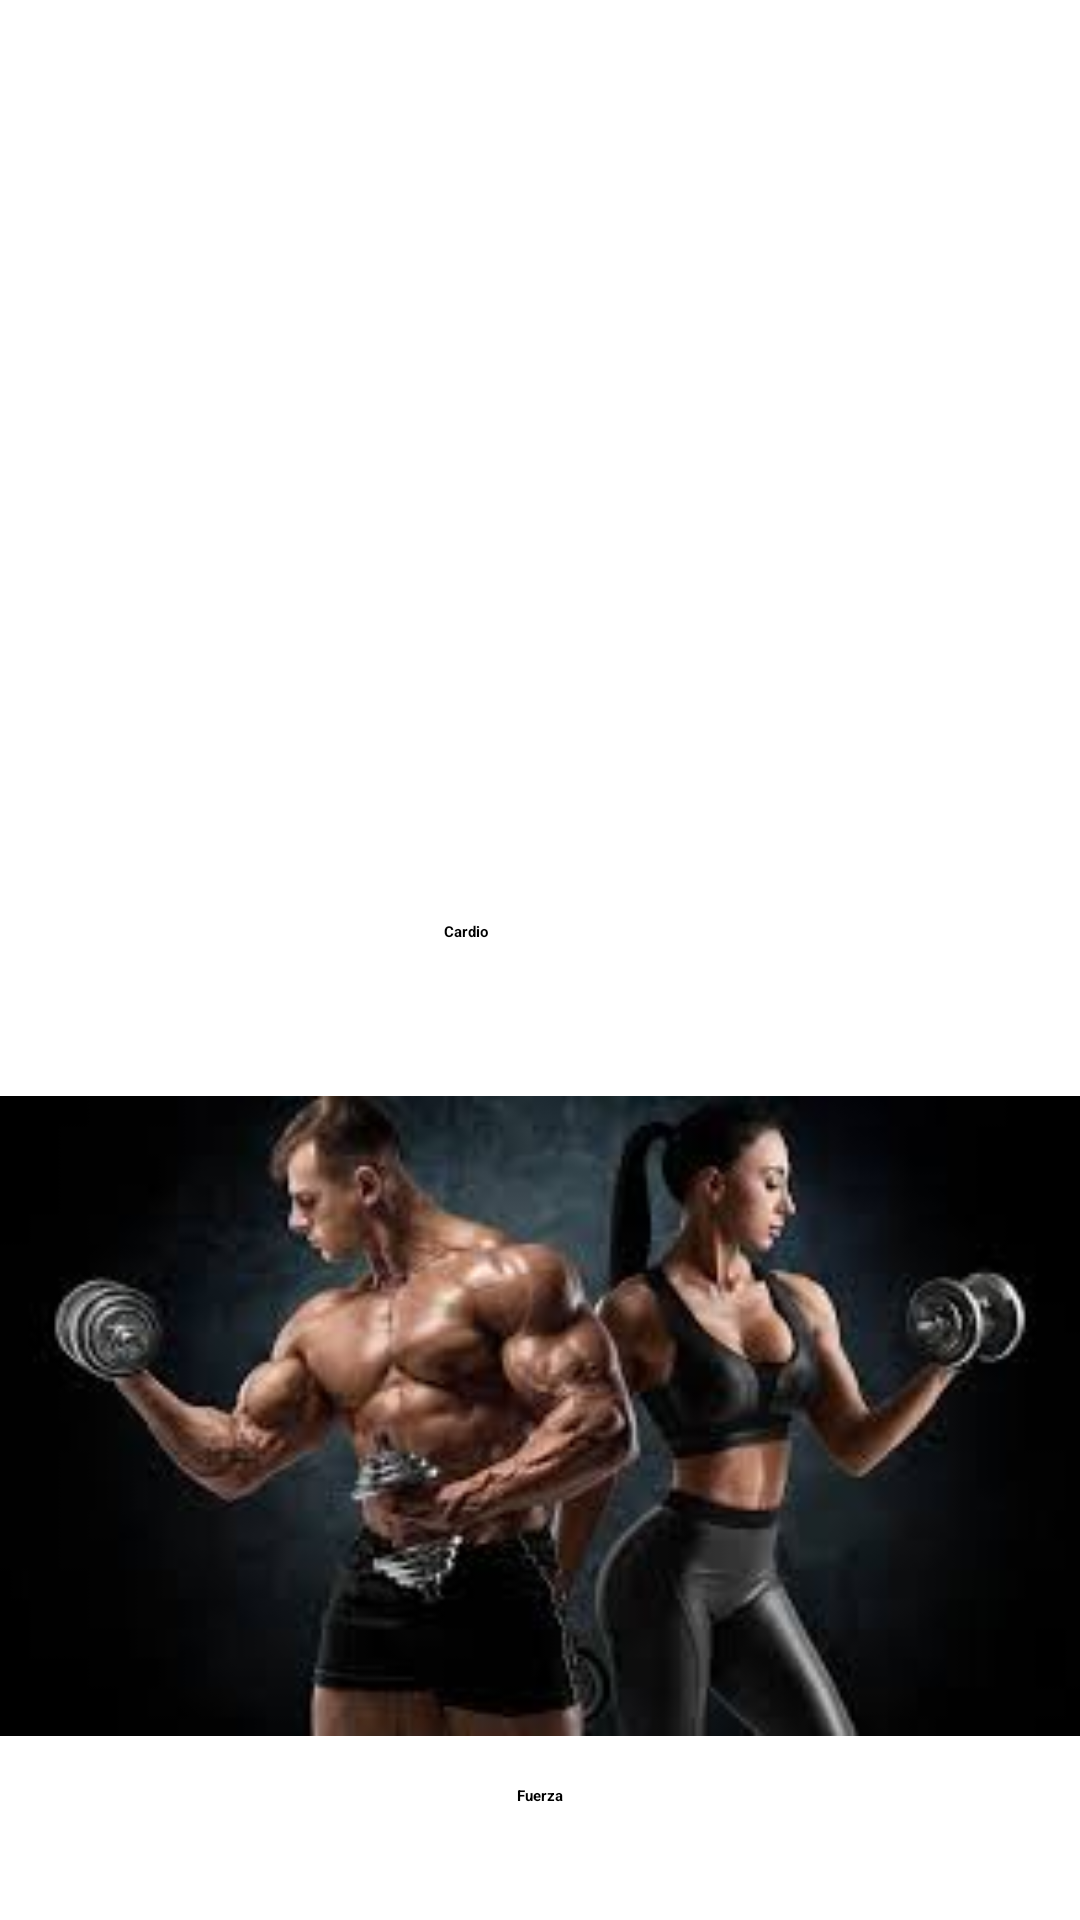

Android layout source for this screen:
<!-- AndroidManifest.xml: application theme Theme.MyApplication -->
<!-- res/layout/activity_rutinas.xml -->
<RelativeLayout xmlns:android="http://schemas.android.com/apk/res/android"
    android:layout_width="match_parent"
    android:layout_height="match_parent">

    <ImageView
        android:id="@+id/cardioButton"
        android:layout_width="450dp"
        android:layout_height="299dp"
        android:layout_marginStart="24dp"
        android:layout_marginEnd="24dp"
        android:src="@drawable/cardio" />

    <TextView
        android:id="@+id/cardioText"
        android:layout_width="64dp"
        android:layout_height="wrap_content"
        android:layout_below="@id/cardioButton"
        android:layout_centerHorizontal="true"
        android:layout_marginTop="8dp"
        android:text="Cardio"
        android:textStyle="bold" />



    <ImageView
        android:id="@+id/fuerzaButton"
        android:layout_width="match_parent"
        android:layout_height="230dp"
        android:layout_below="@id/cardioText"
        android:layout_marginTop="43dp"
        android:src="@drawable/fuerza" />

    <TextView
        android:id="@+id/fuerzaText"
        android:layout_width="wrap_content"
        android:layout_height="wrap_content"
        android:layout_below="@id/fuerzaButton"
        android:layout_centerHorizontal="true"
        android:layout_marginTop="8dp"
        android:textStyle="bold"
        android:text="Fuerza" />


</RelativeLayout>
<!-- resources referenced by this layout -->
<resources>
  <!-- drawable fuerza: jpg bitmap (drawable, 7285 bytes) -->
</resources>
